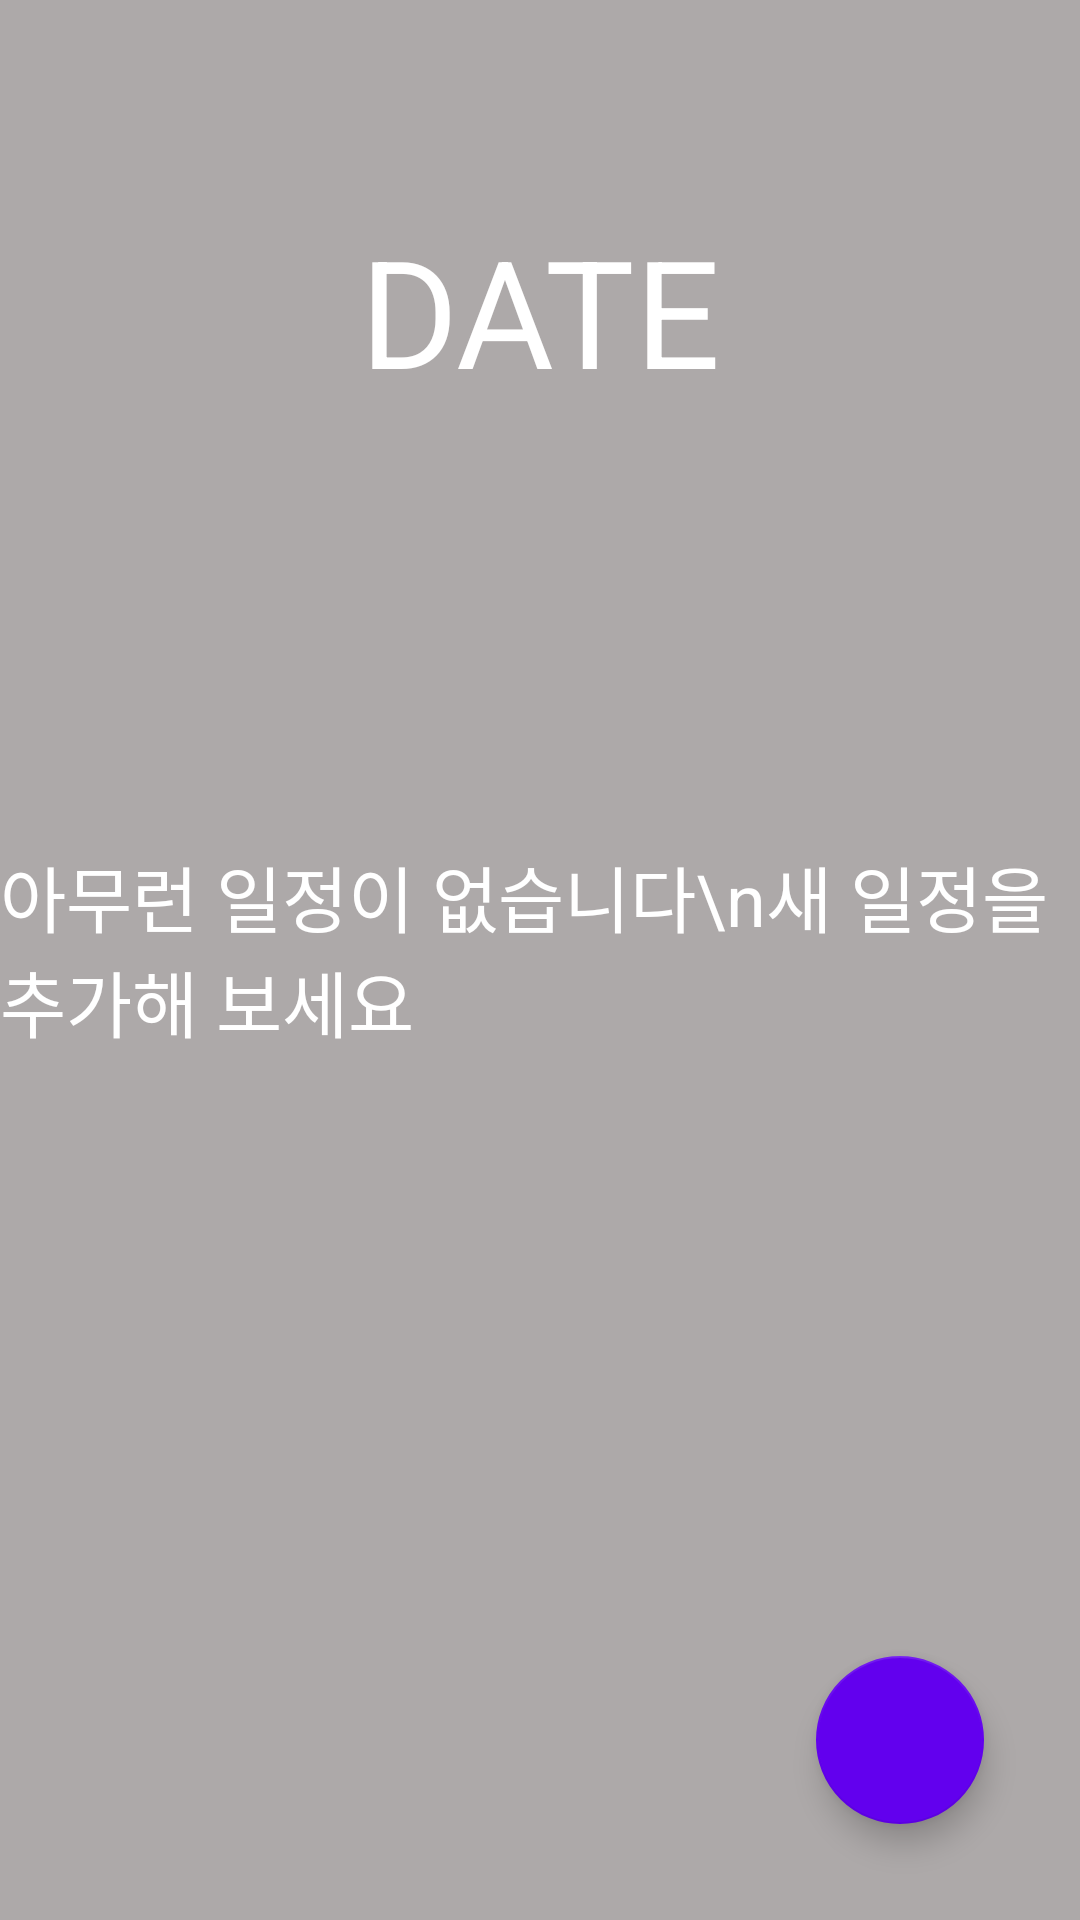

Produce the Android XML layout that renders to this screen, including the resource entries it uses.
<!-- AndroidManifest.xml: application theme AppTheme -->
<!-- res/layout/fragment_list.xml -->
<?xml version="1.0" encoding="utf-8"?>
<layout xmlns:android="http://schemas.android.com/apk/res/android" xmlns:tools="http://schemas.android.com/tools"
        xmlns:app="http://schemas.android.com/apk/res-auto">
    <data>

    </data>

    <androidx.constraintlayout.widget.ConstraintLayout
        android:layout_width="match_parent"
        android:layout_height="match_parent"
        android:background="@color/colorItemBackground"
        tools:context=".MainActivity">

        <com.google.android.material.floatingactionbutton.FloatingActionButton
            android:id="@+id/createEventButton"
            android:layout_width="wrap_content"
            android:layout_height="wrap_content"
            android:layout_marginEnd="32dp"
            android:layout_marginBottom="32dp"
            android:clickable="true"
            app:backgroundTint="@color/design_default_color_primary"
            app:layout_constraintBottom_toBottomOf="parent"
            app:layout_constraintEnd_toEndOf="parent"
            app:srcCompat="@drawable/ic_add" />

        <androidx.recyclerview.widget.RecyclerView
            android:id="@+id/recyclerView"
            android:layout_width="match_parent"
            android:layout_height="match_parent"
            android:visibility="gone"
            app:layoutManager="androidx.recyclerview.widget.LinearLayoutManager"
            tools:layout_editor_absoluteX="335dp"
            tools:layout_editor_absoluteY="352dp"
            tools:listitem="@layout/view_list_item" />

        <TextView
            android:id="@+id/Guide_Message"
            android:layout_width="wrap_content"
            android:layout_height="wrap_content"
            android:layout_marginStart="8dp"
            android:layout_marginEnd="8dp"
            android:layout_marginBottom="8dp"
            android:background="@color/colorItemBackground"
            android:text="아무런 일정이 없습니다\n새 일정을 추가해 보세요"
            android:textColor="@android:color/background_light"
            android:textSize="24sp"
            app:layout_constraintBottom_toBottomOf="parent"
            app:layout_constraintEnd_toEndOf="parent"
            app:layout_constraintStart_toStartOf="parent"
            app:layout_constraintTop_toTopOf="parent" />

        <TextView
            android:id="@+id/mainText"
            android:layout_width="wrap_content"
            android:layout_height="wrap_content"
            android:layout_marginStart="8dp"
            android:layout_marginTop="70dp"
            android:layout_marginEnd="8dp"
            android:text="DATE"
            android:textColor="@color/colorItemText"
            android:textSize="@dimen/mainText_size"
            app:layout_constraintEnd_toEndOf="parent"
            app:layout_constraintStart_toStartOf="parent"
            app:layout_constraintTop_toTopOf="parent" />

    </androidx.constraintlayout.widget.ConstraintLayout>
</layout>
<!-- res/layout/view_list_item.xml (included above) -->
<?xml version="1.0" encoding="utf-8"?>
<layout xmlns:android="http://schemas.android.com/apk/res/android"
    xmlns:app="http://schemas.android.com/apk/res-auto"
    xmlns:tools="http://schemas.android.com/tools">

    <data>

    </data>

    <androidx.constraintlayout.widget.ConstraintLayout
        android:layout_width="match_parent"
        android:layout_height="wrap_content"
        android:paddingStart="8dp"
        android:paddingEnd="8dp"
        tools:context=".MainActivity">

        <TextView
            android:id="@+id/dateTextView"
            android:layout_width="40dp"
            android:layout_height="wrap_content"
            android:gravity="center_vertical"
            android:textAlignment="center"
            android:layout_marginTop="5dp"
            app:layout_constraintBottom_toTopOf="@id/dateNumberTextView"
            app:layout_constraintStart_toStartOf="parent"
            app:layout_constraintTop_toTopOf="@id/contentBackgroundView"
            tools:text="THU" />

        <TextView
            android:id="@+id/dateNumberTextView"
            android:layout_width="40dp"
            android:layout_height="30dp"
            android:gravity="center_vertical"
            android:textAlignment="center"
            app:layout_constraintStart_toStartOf="parent"
            app:layout_constraintTop_toBottomOf="@id/dateTextView"
            tools:text="29" />

        <View
            android:id="@+id/contentBackgroundView"
            android:layout_width="0dp"
            android:layout_height="0dp"
            android:layout_marginStart="8dp"
            android:layout_marginTop="8dp"
            android:layout_marginBottom="8dp"
            android:background="@drawable/background_list_item"
            app:layout_constraintBottom_toBottomOf="parent"
            app:layout_constraintEnd_toEndOf="parent"
            app:layout_constraintStart_toEndOf="@+id/dateNumberTextView"
            app:layout_constraintTop_toTopOf="parent" />

        <TextView
            android:id="@+id/titleTextView"
            style="@style/AppTheme.Text.ListItem"
            android:layout_width="0dp"
            android:layout_height="wrap_content"
            android:layout_marginTop="10dp"
            app:layout_constraintTop_toTopOf="@id/contentBackgroundView"
            app:layout_constraintBottom_toTopOf="@id/timeTextView"
            app:layout_constraintEnd_toEndOf="@id/contentBackgroundView"
            app:layout_constraintStart_toStartOf="@id/contentBackgroundView"
            tools:text="제주도 여행" />

        <TextView
            android:id="@+id/timeTextView"
            style="@style/AppTheme.Text.ListItem"
            android:layout_width="0dp"
            android:layout_height="wrap_content"
            android:layout_marginBottom="10dp"
            app:layout_constraintBottom_toBottomOf="@id/contentBackgroundView"
            app:layout_constraintEnd_toEndOf="@id/contentBackgroundView"
            app:layout_constraintStart_toStartOf="@id/contentBackgroundView"
            tools:text="9AM" />
    </androidx.constraintlayout.widget.ConstraintLayout>
</layout>
<!-- resources referenced by this layout -->
<resources>
  <color name="colorItemBackground">#ADA9A9</color>
  <color name="colorItemText">#ffffff</color>
  <dimen name="mainText_size">50sp</dimen>
  <!-- drawable background_list_item (drawable) -->
  <?xml version="1.0" encoding="utf-8"?>
  <shape xmlns:android="http://schemas.android.com/apk/res/android"
      android:shape="rectangle">
      <corners android:radius="10dp" />
      <solid android:color="@color/colorItemBackground" />
  </shape>
  <style name="AppTheme.Text.ListItem">
          <item name="android:layout_marginStart">15dp</item>
          <item name="android:layout_marginEnd">15dp</item>
      </style>
  <style name="AppTheme" parent="Theme.AppCompat.Light.DarkActionBar">
          
          <item name="colorPrimary">@color/colorPrimary</item>
          <item name="colorPrimaryDark">@color/colorPrimaryDark</item>
          <item name="colorAccent">@color/colorAccent</item>
      </style>
  <color name="colorPrimary">#008577</color>
  <color name="colorPrimaryDark">#00574B</color>
  <color name="colorAccent">#D81B60</color>
</resources>
